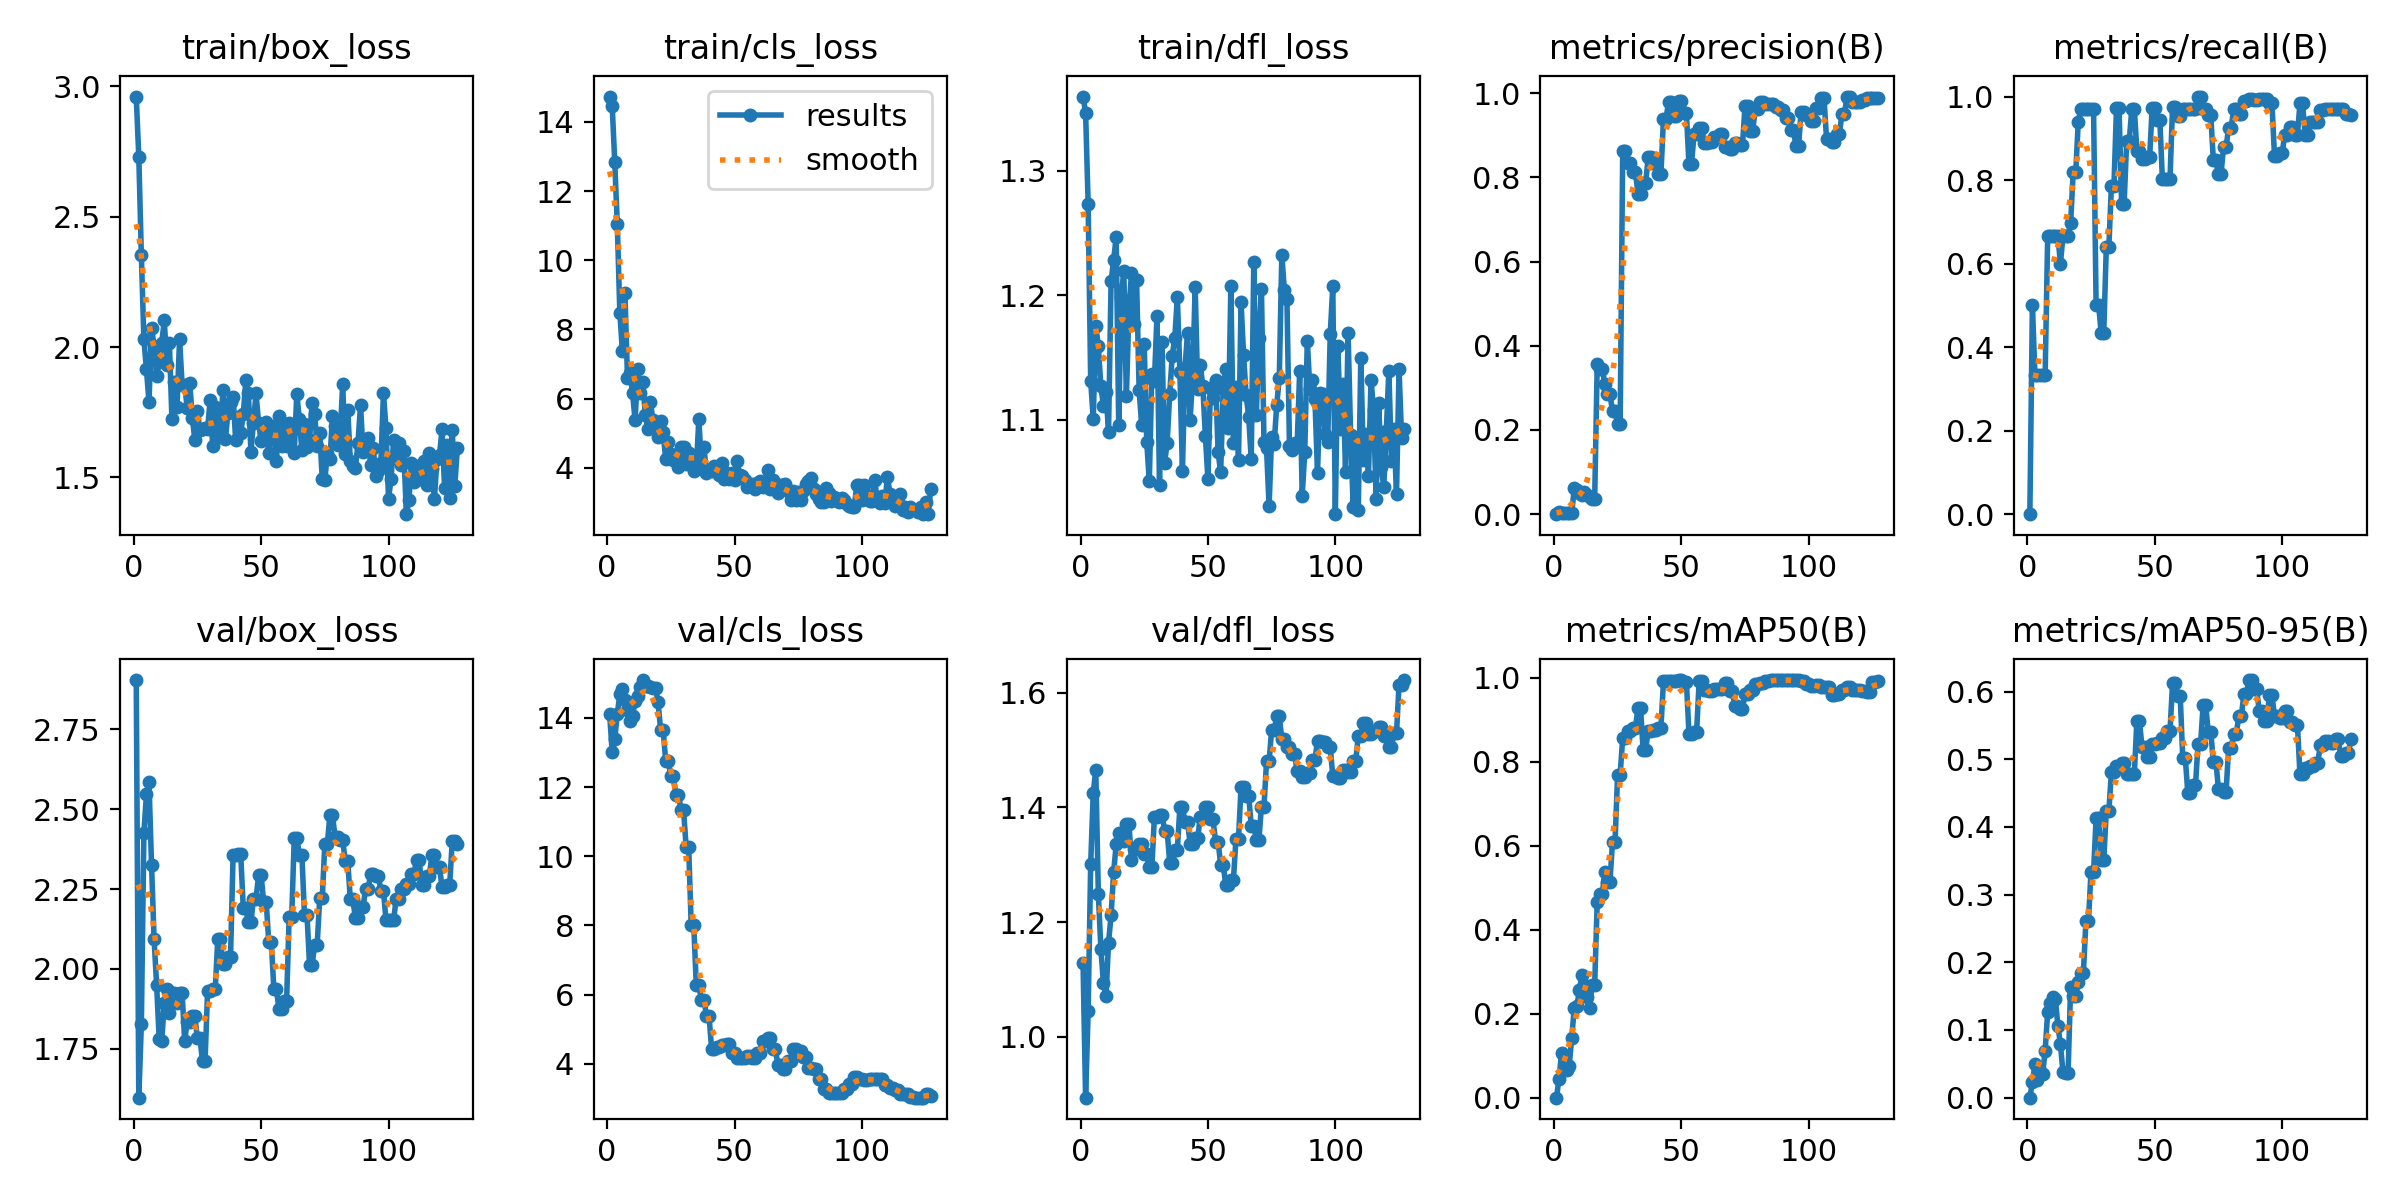

Values plotted in this chart, from the file beside it:
epoch, time, train/box_loss, train/cls_loss, train/dfl_loss, metrics/precision(B), metrics/recall(B), metrics/mAP50(B), metrics/mAP50-95(B), val/box_loss, val/cls_loss, val/dfl_loss, lr/pg0, lr/pg1, lr/pg2
1, 10.17, 2.961, 14.73, 1.359, 0, 0, 0, 0, 2.904, 14.1, 1.129, 0.09703, 3e-05, 3e-05
2, 10.65, 2.73, 14.46, 1.347, 0.00558, 0.5, 0.04483, 0.02285, 1.597, 13.01, 0.8938, 0.09307, 6.97228e-05, 6.97228e-05
3, 11.11, 2.354, 12.84, 1.273, 0.00185, 0.3333, 0.106, 0.04963, 1.826, 13.38, 1.045, 0.08911, 0.0001091, 0.0001091
4, 11.57, 2.03, 11.05, 1.131, 0.00185, 0.3333, 0.06668, 0.02668, 2.427, 14.12, 1.302, 0.08515, 0.0001482, 0.0001482
5, 12.03, 1.914, 8.479, 1.101, 0.00185, 0.3333, 0.06684, 0.03958, 2.546, 14.68, 1.425, 0.08119, 0.000187, 0.000187
6, 12.48, 1.79, 7.366, 1.175, 0.00185, 0.3333, 0.07529, 0.03467, 2.585, 14.83, 1.466, 0.07723, 0.0002254, 0.0002254
7, 12.94, 2.073, 9.053, 1.159, 0.00186, 0.3333, 0.1432, 0.06866, 2.325, 14.53, 1.248, 0.07326, 0.0002636, 0.0002636
8, 13.46, 2.005, 6.6, 1.127, 0.06248, 0.6667, 0.2142, 0.1273, 2.093, 14.22, 1.153, 0.0693, 0.0003014, 0.0003014
9, 13.93, 1.889, 6.735, 1.111, 0.05743, 0.6667, 0.2174, 0.1398, 1.949, 13.91, 1.093, 0.06534, 0.0003389, 0.0003389
10, 14.41, 1.942, 6.153, 1.122, 0.0495, 0.6667, 0.2566, 0.1485, 1.781, 14.06, 1.07, 0.06138, 0.0003761, 0.0003761
11, 14.88, 2.017, 5.37, 1.091, 0.04633, 0.6667, 0.2918, 0.1463, 1.773, 14.5, 1.164, 0.05741, 0.000413, 0.000413
12, 15.36, 2.102, 6.848, 1.211, 0.05316, 0.6667, 0.269, 0.1064, 1.894, 14.65, 1.212, 0.05345, 0.0004495, 0.0004495
13, 15.81, 1.932, 6.153, 1.228, 0.04595, 0.6, 0.2401, 0.07922, 1.938, 14.89, 1.286, 0.04949, 0.0004858, 0.0004858
14, 16.25, 2.017, 6.476, 1.247, 0.0411, 0.6667, 0.2141, 0.03726, 1.861, 15.1, 1.335, 0.04552, 0.0005217, 0.0005217
15, 16.7, 1.725, 5.526, 1.096, 0.03523, 0.6667, 0.269, 0.03626, 1.926, 14.93, 1.355, 0.04156, 0.0005573, 0.0005573
16, 17.12, 1.866, 5.12, 1.198, 0.03523, 0.6667, 0.269, 0.03626, 1.926, 14.93, 1.355, 0.03759, 0.0005926, 0.0005926
17, 17.56, 1.772, 5.89, 1.22, 0.3568, 0.697, 0.4654, 0.1638, 1.893, 14.9, 1.341, 0.03363, 0.0006275, 0.0006275
18, 18.01, 2.031, 5.371, 1.119, 0.3454, 0.8182, 0.4863, 0.1499, 1.924, 14.87, 1.371, 0.02966, 0.0006622, 0.0006622
19, 18.5, 1.854, 5.163, 1.187, 0.3454, 0.8182, 0.4863, 0.1499, 1.924, 14.87, 1.371, 0.0257, 0.0006965, 0.0006965
20, 18.94, 1.856, 4.88, 1.218, 0.3085, 0.9394, 0.5382, 0.1706, 1.775, 14.45, 1.309, 0.02173, 0.0007306, 0.0007306
21, 19.38, 1.765, 5.356, 1.177, 0.2848, 0.9697, 0.5149, 0.1836, 1.835, 13.66, 1.327, 0.01776, 0.0007643, 0.0007643
22, 19.82, 1.861, 5.023, 1.213, 0.2848, 0.9697, 0.5149, 0.1836, 1.835, 13.66, 1.327, 0.0138, 0.0007977, 0.0007977
23, 20.26, 1.73, 4.241, 1.124, 0.2445, 0.9697, 0.6103, 0.2609, 1.851, 12.75, 1.336, 0.009831, 0.0008307, 0.0008307
24, 20.68, 1.644, 4.76, 1.096, 0.2445, 0.9697, 0.6103, 0.2609, 1.851, 12.75, 1.336, 0.005863, 0.0008635, 0.0008635
25, 21.12, 1.755, 4.412, 1.161, 0.2143, 0.9697, 0.7695, 0.3338, 1.783, 12.33, 1.319, 0.001896, 0.0008959, 0.0008959
26, 21.55, 1.68, 4.215, 1.082, 0.2143, 0.9697, 0.7695, 0.3338, 1.783, 12.33, 1.319, 0.000901, 0.000901, 0.000901
27, 21.99, 1.687, 4.271, 1.051, 0.8637, 0.5, 0.8575, 0.4127, 1.711, 11.79, 1.295, 0.000897, 0.000897, 0.000897
28, 22.48, 1.69, 4.014, 1.137, 0.8637, 0.5, 0.8575, 0.4127, 1.711, 11.79, 1.295, 0.0008931, 0.0008931, 0.0008931
29, 22.92, 1.687, 4.614, 1.131, 0.8355, 0.4333, 0.8747, 0.3509, 1.931, 11.35, 1.383, 0.0008891, 0.0008891, 0.0008891
30, 23.33, 1.796, 4.596, 1.183, 0.8355, 0.4333, 0.8747, 0.3509, 1.931, 11.35, 1.383, 0.0008852, 0.0008852, 0.0008852
31, 23.78, 1.62, 4.123, 1.048, 0.8129, 0.6395, 0.8819, 0.4232, 1.937, 10.28, 1.387, 0.0008812, 0.0008812, 0.0008812
32, 24.2, 1.77, 4.426, 1.162, 0.8129, 0.6395, 0.8819, 0.4232, 1.937, 10.28, 1.387, 0.0008772, 0.0008772, 0.0008772
33, 24.63, 1.675, 4.072, 1.065, 0.7604, 0.7853, 0.9283, 0.4808, 2.094, 8.015, 1.359, 0.0008733, 0.0008733, 0.0008733
34, 25.06, 1.655, 3.906, 1.082, 0.7604, 0.7853, 0.9283, 0.4808, 2.094, 8.015, 1.359, 0.0008693, 0.0008693, 0.0008693
35, 25.5, 1.835, 3.958, 1.121, 0.7862, 0.9731, 0.8292, 0.4901, 2.015, 6.267, 1.303, 0.0008654, 0.0008654, 0.0008654
36, 25.93, 1.65, 5.417, 1.152, 0.7862, 0.9731, 0.8292, 0.4901, 2.015, 6.267, 1.303, 0.0008614, 0.0008614, 0.0008614
37, 26.38, 1.748, 4.104, 1.166, 0.8481, 0.7438, 0.8744, 0.495, 2.038, 5.857, 1.326, 0.0008574, 0.0008574, 0.0008574
38, 26.82, 1.791, 4.604, 1.198, 0.8481, 0.7438, 0.8744, 0.495, 2.038, 5.857, 1.326, 0.0008535, 0.0008535, 0.0008535
39, 27.27, 1.81, 3.848, 1.138, 0.8334, 0.8936, 0.8769, 0.4783, 2.355, 5.382, 1.4, 0.0008495, 0.0008495, 0.0008495
40, 27.76, 1.645, 3.948, 1.059, 0.8334, 0.8936, 0.8769, 0.4783, 2.355, 5.382, 1.4, 0.0008456, 0.0008456, 0.0008456
41, 28.19, 1.732, 3.906, 1.142, 0.8083, 0.9697, 0.8819, 0.4782, 2.358, 4.44, 1.375, 0.0008416, 0.0008416, 0.0008416
42, 28.63, 1.67, 4.05, 1.17, 0.8083, 0.9697, 0.8819, 0.4782, 2.358, 4.44, 1.375, 0.0008376, 0.0008376, 0.0008376
43, 29.07, 1.743, 3.923, 1.1, 0.9399, 0.8708, 0.9925, 0.5568, 2.189, 4.47, 1.337, 0.0008337, 0.0008337, 0.0008337
44, 29.5, 1.872, 3.793, 1.134, 0.9399, 0.8708, 0.9925, 0.5568, 2.189, 4.47, 1.337, 0.0008297, 0.0008297, 0.0008297
45, 29.95, 1.824, 4.131, 1.207, 0.9794, 0.8508, 0.9925, 0.5184, 2.145, 4.539, 1.347, 0.0008258, 0.0008258, 0.0008258
46, 30.38, 1.599, 3.68, 1.125, 0.9794, 0.8508, 0.9925, 0.5184, 2.145, 4.539, 1.347, 0.0008218, 0.0008218, 0.0008218
47, 30.83, 1.711, 3.852, 1.144, 0.9457, 0.8551, 0.9925, 0.5026, 2.22, 4.582, 1.384, 0.0008178, 0.0008178, 0.0008178
48, 31.25, 1.822, 3.688, 1.127, 0.9457, 0.8551, 0.9925, 0.5026, 2.22, 4.582, 1.384, 0.0008139, 0.0008139, 0.0008139
49, 31.71, 1.711, 3.861, 1.087, 0.9806, 0.9725, 0.995, 0.5229, 2.292, 4.321, 1.401, 0.0008099, 0.0008099, 0.0008099
50, 32.2, 1.638, 3.643, 1.052, 0.9806, 0.9725, 0.995, 0.5229, 2.292, 4.321, 1.401, 0.000806, 0.000806, 0.000806
51, 32.64, 1.696, 4.2, 1.126, 0.9521, 0.944, 0.9904, 0.5247, 2.21, 4.16, 1.379, 0.000802, 0.000802, 0.000802
52, 33.06, 1.712, 3.787, 1.118, 0.9521, 0.944, 0.9904, 0.5247, 2.21, 4.16, 1.379, 0.000798, 0.000798, 0.000798
53, 33.5, 1.594, 3.775, 1.132, 0.8312, 0.803, 0.8675, 0.5313, 2.083, 4.175, 1.34, 0.0007941, 0.0007941, 0.0007941
54, 33.91, 1.668, 3.661, 1.074, 0.8312, 0.803, 0.8675, 0.5313, 2.083, 4.175, 1.34, 0.0007901, 0.0007901, 0.0007901
55, 34.35, 1.697, 3.454, 1.058, 0.9041, 0.803, 0.8716, 0.5418, 1.937, 4.209, 1.3, 0.0007862, 0.0007862, 0.0007862
56, 34.76, 1.561, 3.515, 1.125, 0.9041, 0.803, 0.8716, 0.5418, 1.937, 4.209, 1.3, 0.0007822, 0.0007822, 0.0007822
57, 35.2, 1.736, 3.542, 1.141, 0.9172, 0.9761, 0.9925, 0.6125, 1.874, 4.176, 1.264, 0.0007782, 0.0007782, 0.0007782
58, 35.64, 1.622, 3.39, 1.094, 0.9172, 0.9761, 0.9925, 0.6125, 1.874, 4.176, 1.264, 0.0007743, 0.0007743, 0.0007743
59, 36.08, 1.705, 3.563, 1.207, 0.8821, 0.9532, 0.9705, 0.5941, 1.901, 4.308, 1.273, 0.0007703, 0.0007703, 0.0007703
60, 36.5, 1.62, 3.611, 1.081, 0.8821, 0.9532, 0.9705, 0.5941, 1.901, 4.308, 1.273, 0.0007664, 0.0007664, 0.0007664
... 67 more rows
